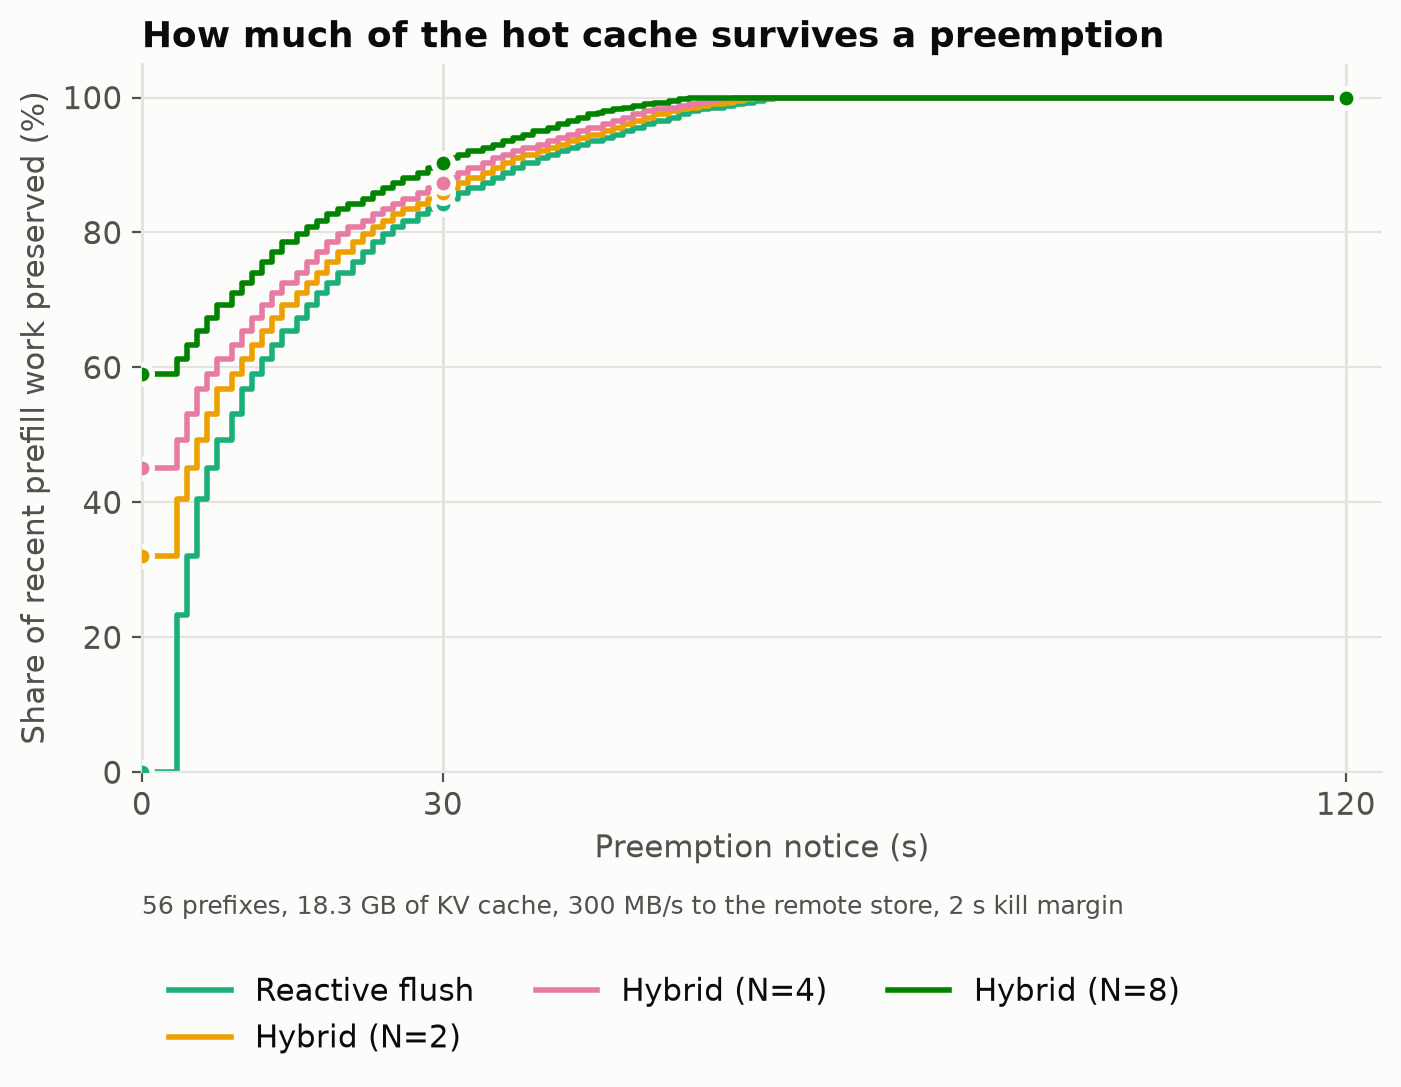

The data file committed next to this chart (first rows):
strategy, notice_s, share_preserved_pct
Reactive flush, 0, 0.0
Reactive flush, 30, 84.3
Reactive flush, 120, 100.0
Hybrid (N=2), 0, 32.0
Hybrid (N=2), 30, 85.8
Hybrid (N=2), 120, 100.0
Hybrid (N=4), 0, 45.0
Hybrid (N=4), 30, 87.3
Hybrid (N=4), 120, 100.0
Hybrid (N=8), 0, 59.1
Hybrid (N=8), 30, 90.3
Hybrid (N=8), 120, 100.0
